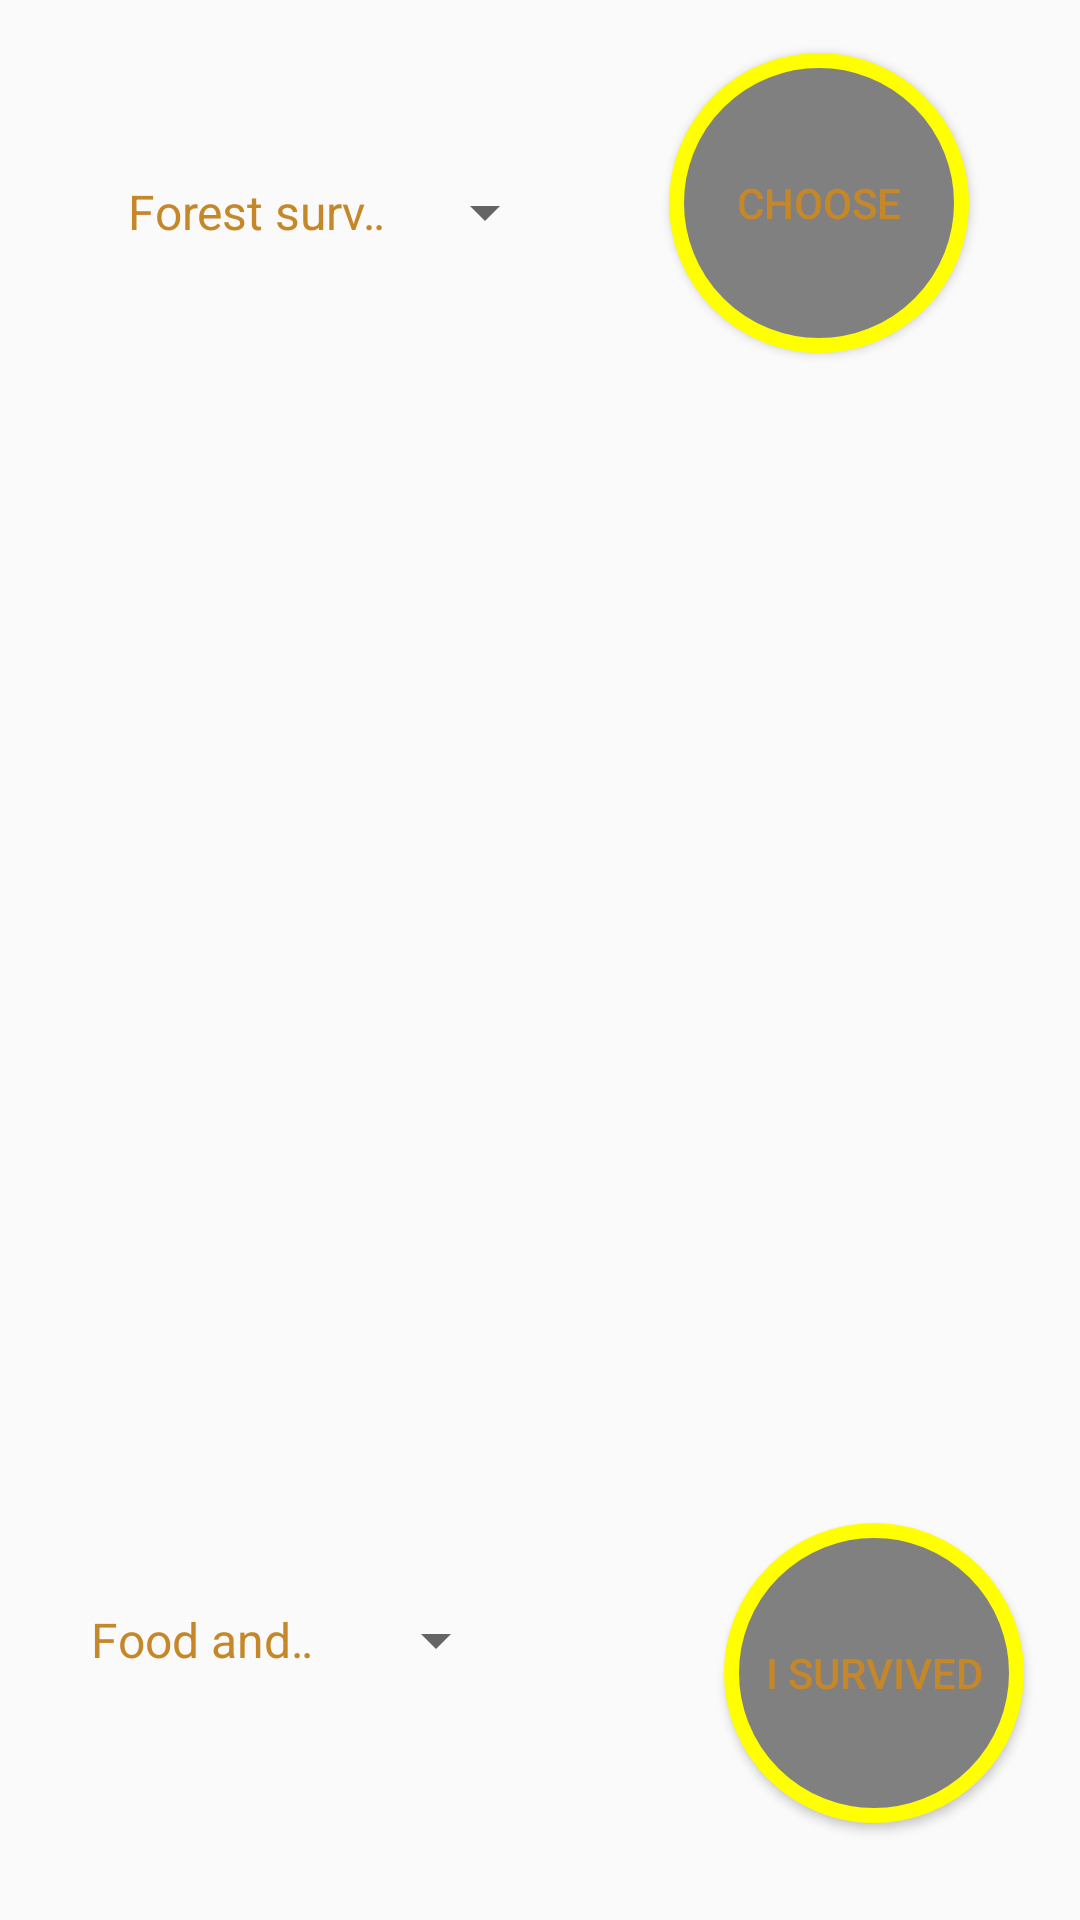

Write the Android layout XML for this screen, with the resource values it uses.
<!-- AndroidManifest.xml: application theme AppTheme -->
<!-- res/layout/start_long_survive_fragment.xml -->
<?xml version="1.0" encoding="utf-8"?>
<android.support.constraint.ConstraintLayout xmlns:android="http://schemas.android.com/apk/res/android"
    xmlns:app="http://schemas.android.com/apk/res-auto"
    xmlns:tools="http://schemas.android.com/tools"
    android:id="@+id/frameLayout2"
    android:layout_width="match_parent"
    android:layout_height="match_parent"
    tools:context=".StartLongSurviveFragment"
    android:background="@drawable/background5">

    <ScrollView
        android:id="@+id/scrollView2"
        android:layout_width="match_parent"
        android:layout_height="327dp"
        android:layout_marginBottom="8dp"
        app:layout_constraintBottom_toBottomOf="parent"
        app:layout_constraintEnd_toEndOf="parent"
        app:layout_constraintHorizontal_bias="0.0"
        app:layout_constraintStart_toStartOf="parent"
        app:layout_constraintTop_toTopOf="parent"
        app:layout_constraintVertical_bias="0.47">

        <TextView
            android:id="@+id/textView7"
            android:layout_width="match_parent"
            android:layout_height="wrap_content"
            android:layout_marginStart="8dp"
            android:layout_marginLeft="8dp"
            android:text="@string/Nothing"
            app:layout_constraintBottom_toBottomOf="@+id/scrollView2"
            app:layout_constraintEnd_toEndOf="parent"
            app:layout_constraintStart_toStartOf="parent"
            app:layout_constraintTop_toTopOf="@+id/scrollView2" />
    </ScrollView>

    <Button
        android:id="@+id/button4"
        android:layout_width="100dp"
        android:layout_height="100dp"
        android:layout_marginStart="8dp"
        android:layout_marginLeft="8dp"
        android:layout_marginTop="8dp"
        android:layout_marginEnd="8dp"
        android:layout_marginRight="8dp"
        android:layout_marginBottom="16dp"
        android:background="@drawable/round_button"
        android:text="@string/Choose"
        app:layout_constraintBottom_toTopOf="@+id/scrollView2"
        app:layout_constraintEnd_toEndOf="parent"
        app:layout_constraintStart_toEndOf="@+id/spinner"
        app:layout_constraintTop_toTopOf="parent" />

    <Spinner
        android:id="@+id/spinner"
        android:layout_width="151dp"
        android:layout_height="50dp"
        android:layout_marginStart="8dp"
        android:layout_marginLeft="8dp"
        android:layout_marginTop="8dp"
        android:layout_marginEnd="8dp"
        android:layout_marginRight="8dp"
        android:layout_marginBottom="8dp"
        android:entries="@array/Long_scenarios"
        app:layout_constraintBottom_toTopOf="@+id/scrollView2"
        app:layout_constraintEnd_toEndOf="parent"
        app:layout_constraintHorizontal_bias="0.139"
        app:layout_constraintStart_toStartOf="parent"
        app:layout_constraintTop_toTopOf="parent"
        app:layout_constraintVertical_bias="0.486" />

    <Spinner
        android:id="@+id/spinner3"
        android:layout_width="147dp"
        android:layout_height="60dp"
        android:layout_marginStart="8dp"
        android:layout_marginLeft="8dp"
        android:layout_marginEnd="8dp"
        android:layout_marginRight="8dp"
        android:entries="@array/Survivor_needs"
        app:layout_constraintBottom_toBottomOf="@+id/button5"
        app:layout_constraintEnd_toEndOf="parent"
        app:layout_constraintHorizontal_bias="0.072"
        app:layout_constraintStart_toStartOf="parent"
        app:layout_constraintTop_toTopOf="@+id/button5"
        app:layout_constraintVertical_bias="0.225" />

    <Button
        android:id="@+id/button5"
        android:layout_width="100dp"
        android:layout_height="100dp"
        android:layout_marginStart="72dp"
        android:layout_marginLeft="72dp"
        android:layout_marginTop="8dp"
        android:layout_marginEnd="8dp"
        android:layout_marginRight="8dp"
        android:layout_marginBottom="8dp"
        android:background="@drawable/round_button"
        android:text="@string/button_finish"
        app:layout_constraintBottom_toBottomOf="parent"
        app:layout_constraintEnd_toEndOf="parent"
        app:layout_constraintHorizontal_bias="0.0"
        app:layout_constraintStart_toEndOf="@+id/spinner3"
        app:layout_constraintTop_toBottomOf="@+id/scrollView2"
        app:layout_constraintVertical_bias="0.545" />
</android.support.constraint.ConstraintLayout>
<!-- resources referenced by this layout -->
<resources>
  <string-array name="Long_scenarios">
          <item>Forest survival</item>
          <item>Desert survival</item>
          <item>Open ocean survival</item>
      </string-array>
  <string-array name="Survivor_needs">
          <item>Food and water</item>
          <item>Orientation</item>
          <item>Signal</item>
          <item>General advice</item>
      </string-array>
  <!-- drawable round_button (drawable) -->
  <?xml version="1.0" encoding="utf-8"?>
  <selector xmlns:android="http://schemas.android.com/apk/res/android">
          <item>
              <shape android:shape="oval">
                  <stroke android:color="#FFFF00" android:width="5dp" />
                  <solid android:color="#808080"/>
                  <size android:width="150dp" android:height="150dp"/>
              </shape>
          </item>
      </selector>
  <string name="Choose">CHOOSE</string>
  <string name="Nothing" />
  <string name="button_finish">I SURVIVED</string>
  <style name="AppTheme" parent="Theme.AppCompat.Light.DarkActionBar">
          
          <item name="colorPrimary">@color/colorPrimary</item>
          <item name="colorPrimaryDark">@color/colorPrimaryDark</item>
          <item name="colorAccent">@color/colorAccent</item>
          <item name="android:textColor">@color/Orange</item>
      </style>
  <color name="colorPrimary">#290a80</color>
  <color name="colorPrimaryDark">#00574B</color>
  <color name="colorAccent">#D81B60</color>
  <color name="Orange">#C68728</color>
</resources>
